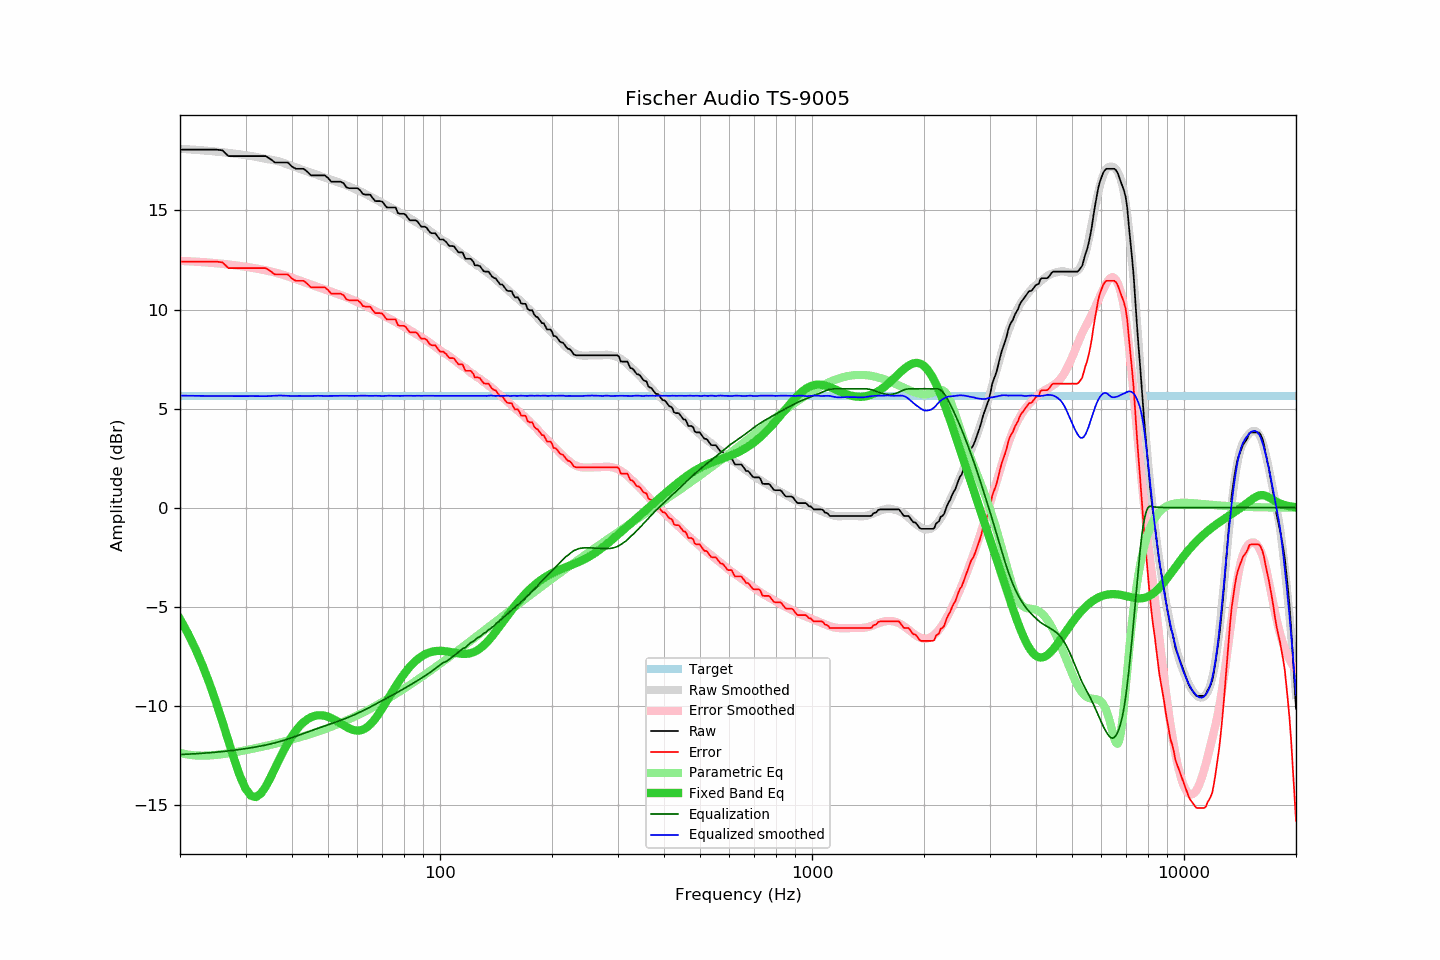

Source data for this figure (header and first rows):
frequency, raw, error, smoothed, error_smoothed, equalization, parametric_eq, equalized_raw, equalized_smoothed, target
20, 18.07, 12.42, 18.11, 12.46, -12.46, -5.62, 5.61, 5.65, 5.65
21, 18.07, 12.42, 18.09, 12.44, -12.44, -6.34, 5.63, 5.65, 5.65
22, 18.07, 12.42, 18.06, 12.42, -12.42, -7.12, 5.66, 5.64, 5.65
23, 18.07, 12.42, 18.03, 12.39, -12.39, -7.97, 5.68, 5.64, 5.65
24, 18.07, 12.42, 18.00, 12.37, -12.37, -8.87, 5.71, 5.64, 5.65
25, 18.07, 12.42, 17.97, 12.34, -12.34, -9.82, 5.73, 5.63, 5.65
26, 18.03, 12.38, 17.94, 12.31, -12.31, -10.80, 5.72, 5.63, 5.65
27, 17.74, 12.09, 17.90, 12.27, -12.27, -11.79, 5.47, 5.63, 5.65
28, 17.74, 12.09, 17.87, 12.24, -12.24, -12.73, 5.50, 5.63, 5.65
29, 17.74, 12.09, 17.83, 12.20, -12.20, -13.55, 5.54, 5.63, 5.65
30, 17.74, 12.09, 17.79, 12.16, -12.16, -14.18, 5.58, 5.63, 5.65
31, 17.74, 12.09, 17.75, 12.12, -12.12, -14.53, 5.62, 5.63, 5.65
32, 17.74, 12.09, 17.70, 12.07, -12.07, -14.60, 5.67, 5.63, 5.65
33, 17.74, 12.09, 17.65, 12.03, -12.03, -14.43, 5.71, 5.62, 5.65
34, 17.74, 12.09, 17.61, 11.98, -11.98, -14.08, 5.76, 5.63, 5.65
35, 17.59, 11.94, 17.57, 11.93, -11.93, -13.63, 5.67, 5.64, 5.65
36, 17.42, 11.77, 17.52, 11.87, -11.87, -13.15, 5.55, 5.65, 5.65
37, 17.42, 11.77, 17.47, 11.81, -11.81, -12.69, 5.61, 5.66, 5.65
38, 17.42, 11.77, 17.40, 11.74, -11.74, -12.26, 5.68, 5.65, 5.65
39, 17.42, 11.77, 17.32, 11.68, -11.68, -11.87, 5.75, 5.64, 5.65
40, 17.21, 11.56, 17.24, 11.60, -11.60, -11.53, 5.61, 5.64, 5.65
41, 17.10, 11.45, 17.17, 11.53, -11.53, -11.24, 5.57, 5.64, 5.65
42, 17.10, 11.45, 17.10, 11.46, -11.46, -11.01, 5.64, 5.64, 5.65
43, 17.10, 11.45, 17.03, 11.39, -11.39, -10.82, 5.71, 5.64, 5.65
44, 16.95, 11.30, 16.96, 11.32, -11.32, -10.68, 5.63, 5.63, 5.65
45, 16.77, 11.12, 16.90, 11.26, -11.26, -10.57, 5.52, 5.64, 5.65
46, 16.77, 11.12, 16.84, 11.19, -11.19, -10.51, 5.58, 5.65, 5.65
47, 16.77, 11.12, 16.78, 11.13, -11.13, -10.48, 5.64, 5.65, 5.65
48, 16.77, 11.12, 16.72, 11.07, -11.07, -10.48, 5.70, 5.64, 5.65
49, 16.77, 11.12, 16.65, 11.02, -11.02, -10.50, 5.76, 5.64, 5.65
50, 16.64, 10.99, 16.60, 10.96, -10.96, -10.55, 5.68, 5.64, 5.65
51, 16.45, 10.80, 16.54, 10.90, -10.90, -10.62, 5.55, 5.64, 5.65
52, 16.45, 10.80, 16.49, 10.84, -10.84, -10.70, 5.61, 5.65, 5.65
53, 16.45, 10.80, 16.44, 10.79, -10.79, -10.79, 5.66, 5.65, 5.65
54, 16.45, 10.80, 16.39, 10.73, -10.73, -10.88, 5.72, 5.65, 5.65
55, 16.38, 10.73, 16.33, 10.68, -10.68, -10.97, 5.70, 5.65, 5.65
56, 16.17, 10.52, 16.27, 10.62, -10.62, -11.06, 5.55, 5.65, 5.65
57, 16.12, 10.47, 16.21, 10.56, -10.56, -11.14, 5.56, 5.65, 5.65
58, 16.12, 10.47, 16.15, 10.50, -10.50, -11.20, 5.62, 5.64, 5.65
59, 16.12, 10.47, 16.08, 10.44, -10.44, -11.24, 5.68, 5.64, 5.65
60, 16.12, 10.47, 16.02, 10.38, -10.38, -11.25, 5.74, 5.65, 5.65
61, 16.02, 10.37, 15.97, 10.32, -10.32, -11.24, 5.71, 5.65, 5.65
62, 15.83, 10.18, 15.91, 10.25, -10.25, -11.20, 5.58, 5.65, 5.65
63, 15.80, 10.15, 15.84, 10.19, -10.19, -11.14, 5.62, 5.65, 5.65
64, 15.80, 10.15, 15.77, 10.12, -10.12, -11.05, 5.68, 5.65, 5.65
65, 15.79, 10.14, 15.70, 10.06, -10.06, -10.93, 5.74, 5.64, 5.65
66, 15.61, 9.96, 15.63, 9.99, -9.99, -10.80, 5.62, 5.64, 5.65
67, 15.47, 9.82, 15.57, 9.92, -9.92, -10.64, 5.55, 5.65, 5.65
68, 15.47, 9.82, 15.50, 9.86, -9.86, -10.48, 5.62, 5.65, 5.65
69, 15.47, 9.82, 15.43, 9.79, -9.79, -10.30, 5.68, 5.64, 5.65
70, 15.44, 9.79, 15.37, 9.73, -9.73, -10.12, 5.71, 5.64, 5.65
71, 15.28, 9.63, 15.31, 9.66, -9.66, -9.93, 5.62, 5.64, 5.65
72, 15.15, 9.50, 15.26, 9.60, -9.60, -9.74, 5.55, 5.65, 5.65
73, 15.15, 9.50, 15.20, 9.54, -9.54, -9.55, 5.61, 5.65, 5.65
74, 15.15, 9.50, 15.13, 9.49, -9.49, -9.37, 5.67, 5.65, 5.65
75, 15.15, 9.50, 15.07, 9.43, -9.43, -9.19, 5.72, 5.64, 5.65
76, 15.15, 9.50, 15.01, 9.37, -9.37, -9.01, 5.78, 5.65, 5.65
77, 14.87, 9.22, 14.95, 9.31, -9.31, -8.85, 5.56, 5.64, 5.65
78, 14.83, 9.18, 14.89, 9.25, -9.25, -8.69, 5.58, 5.64, 5.65
79, 14.83, 9.18, 14.84, 9.19, -9.19, -8.54, 5.64, 5.65, 5.65
... 553 more rows
